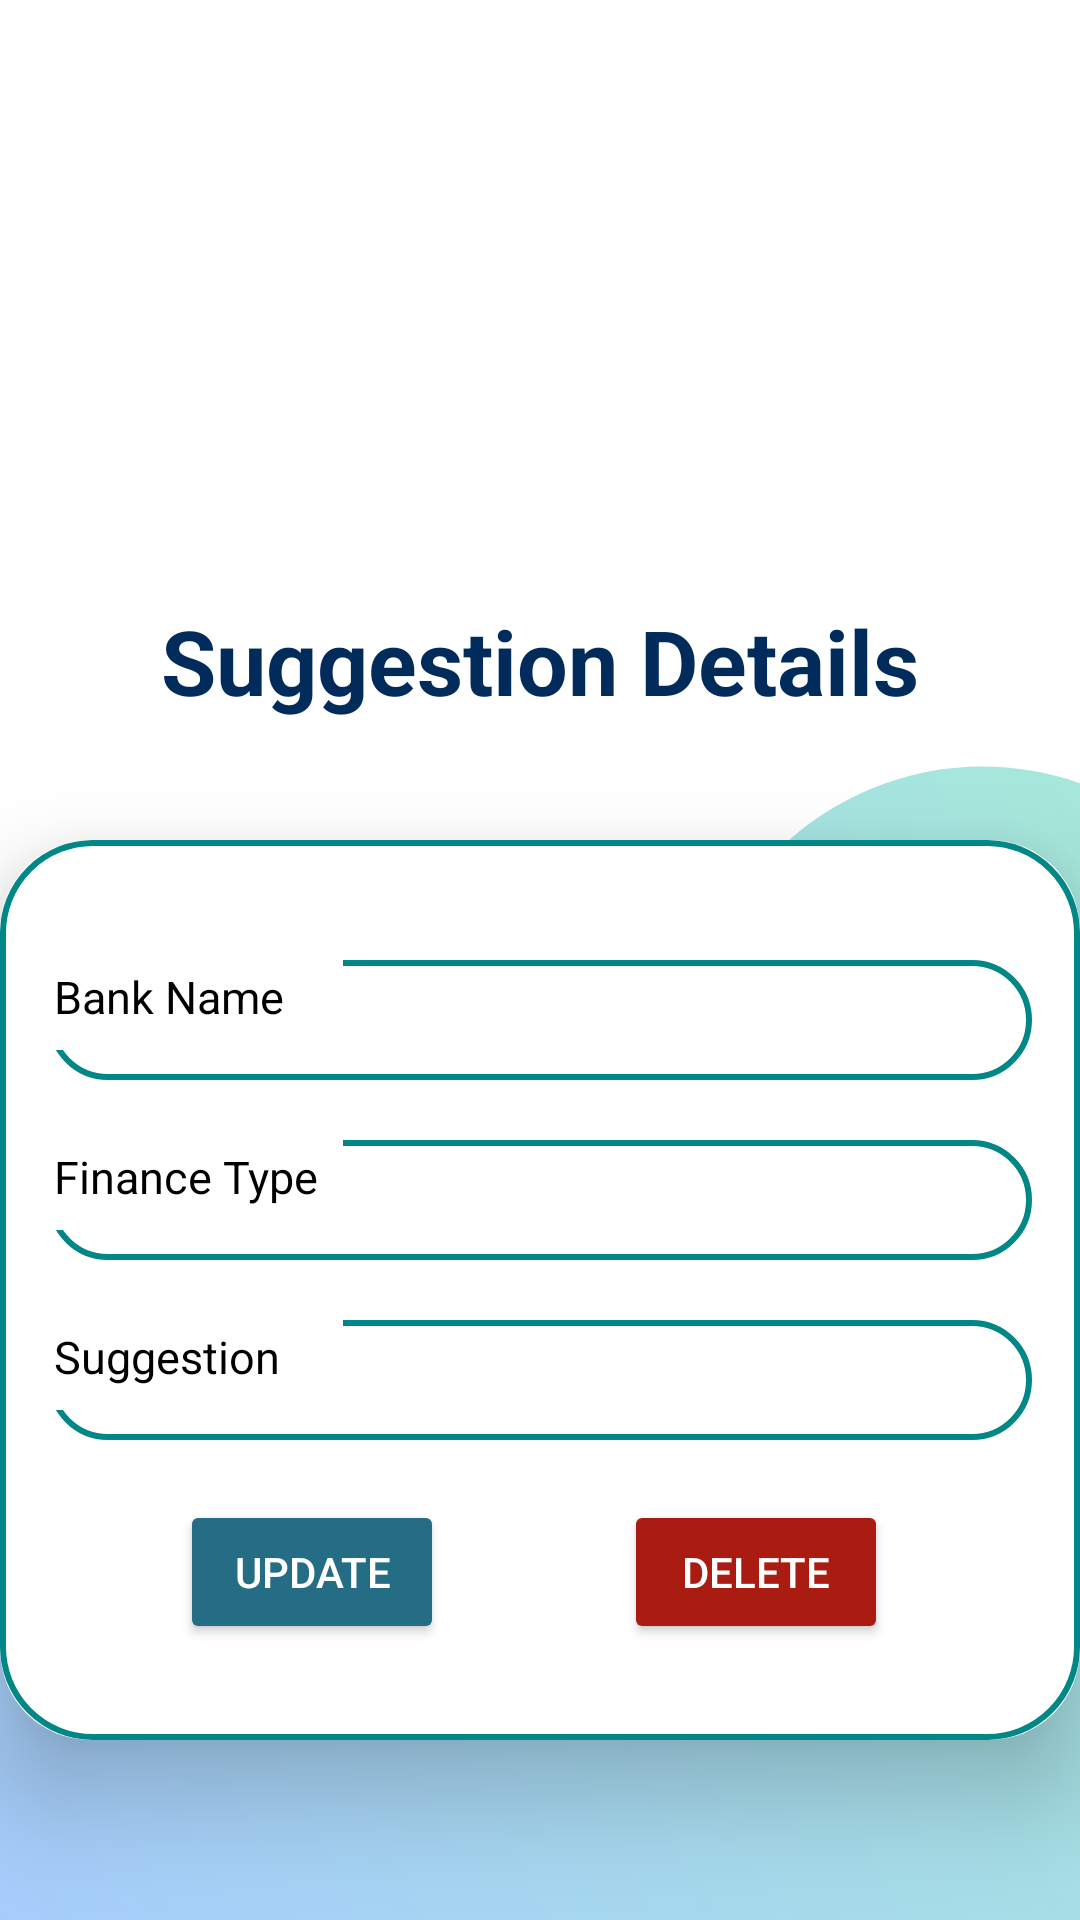

Android layout source for this screen:
<!-- AndroidManifest.xml: application theme Theme.PersonalFinanceManagementApp -->
<!-- res/layout/activity_finance_suggestion_details.xml -->
<?xml version="1.0" encoding="utf-8"?>
<androidx.constraintlayout.widget.ConstraintLayout xmlns:android="http://schemas.android.com/apk/res/android"
    xmlns:app="http://schemas.android.com/apk/res-auto"
    xmlns:tools="http://schemas.android.com/tools"
    android:layout_width="match_parent"
    android:layout_height="match_parent"
    tools:context=".FinanceSuggestionDetails"
    android:background="@drawable/page_bg">
    <ImageView
        android:id="@+id/imageView"
        android:layout_width="171dp"
        android:layout_height="102dp"
        app:layout_constraintStart_toStartOf="parent"
        app:layout_constraintTop_toTopOf="parent"
        app:srcCompat="@drawable/mlogo" />

    <androidx.cardview.widget.CardView
        android:id="@+id/cardView2"
        android:layout_width="360dp"
        android:layout_height="300dp"
        android:layout_marginStart="30dp"
        android:layout_marginTop="280dp"
        android:layout_marginEnd="30dp"
        app:cardCornerRadius="30dp"
        app:cardElevation="20dp"
        app:layout_constraintEnd_toEndOf="parent"
        app:layout_constraintStart_toStartOf="parent"
        app:layout_constraintTop_toTopOf="parent">

        <LinearLayout
            android:id="@+id/linearLayout"
            android:layout_width="match_parent"
            android:layout_height="300dp"
            android:background="@drawable/cardview_boarder"
            android:orientation="vertical"
            app:layout_constraintEnd_toEndOf="parent"
            app:layout_constraintStart_toStartOf="parent"
            app:layout_constraintTop_toTopOf="parent">

            <LinearLayout
                android:id="@+id/id_lin"
                android:layout_width="match_parent"
                android:layout_height="40dp"
                android:layout_marginLeft="16dp"
                android:layout_marginTop="40dp"
                android:layout_marginRight="16dp"
                android:layout_marginBottom="10dp"
                android:background="@drawable/cardview_boarder"
                android:orientation="horizontal"
                android:weightSum="2">

                <LinearLayout
                    android:layout_width="0dp"
                    android:layout_height="30dp"
                    android:layout_weight="0.6"
                    android:background="@color/white">


                    <TextView
                        android:layout_width="match_parent"
                        android:layout_height="wrap_content"
                        android:layout_gravity="left"
                        android:background="@color/white"
                        android:gravity="left"
                        android:paddingLeft="2dp"
                        android:paddingTop="2dp"
                        android:paddingRight="2dp"
                        android:paddingBottom="2dp"
                        android:text="Bank Name"
                        android:textColor="@color/black"
                        android:textSize="15sp" />
                </LinearLayout>

                <LinearLayout
                    android:layout_width="0dp"
                    android:layout_height="match_parent"
                    android:layout_weight="1.4">

                    <TextView
                        android:id="@+id/tvBankName"
                        android:layout_width="match_parent"
                        android:layout_height="wrap_content"
                        android:layout_gravity="center"
                        android:gravity="center"
                        android:text=""
                        android:textColor="@color/black"
                        android:textSize="15sp"

                        />
                </LinearLayout>

            </LinearLayout>

            <LinearLayout
                android:id="@+id/contact_lin"
                android:layout_width="match_parent"
                android:layout_height="40dp"
                android:layout_marginLeft="16dp"
                android:layout_marginTop="10dp"
                android:layout_marginRight="16dp"
                android:layout_marginBottom="10dp"
                android:background="@drawable/cardview_boarder"
                android:orientation="horizontal"
                android:weightSum="2">

                <LinearLayout
                    android:layout_width="0dp"
                    android:layout_height="30dp"
                    android:layout_weight="0.6"
                    android:background="@color/white">

                    <TextView
                        android:layout_width="match_parent"
                        android:layout_height="wrap_content"
                        android:layout_gravity="left"
                        android:background="@color/white"
                        android:gravity="left"
                        android:paddingLeft="2dp"
                        android:paddingTop="2dp"
                        android:paddingRight="2dp"
                        android:paddingBottom="2dp"
                        android:text="Finance Type"
                        android:textColor="@color/black"
                        android:textSize="15sp" />
                </LinearLayout>

                <LinearLayout
                    android:layout_width="0dp"
                    android:layout_height="match_parent"
                    android:layout_weight="1.4">

                    <TextView
                        android:id="@+id/tvFinType"
                        android:layout_width="match_parent"
                        android:layout_height="wrap_content"
                        android:layout_gravity="center"
                        android:gravity="center"
                        android:text=""
                        android:textColor="@color/black"
                        android:textSize="15sp" />
                </LinearLayout>
            </LinearLayout>

            <LinearLayout

                android:layout_width="match_parent"
                android:layout_height="40dp"
                android:layout_marginLeft="16dp"
                android:layout_marginTop="10dp"
                android:layout_marginRight="16dp"
                android:layout_marginBottom="10dp"
                android:background="@drawable/cardview_boarder"
                android:orientation="horizontal"
                android:weightSum="2">

                <LinearLayout
                    android:layout_width="0dp"
                    android:layout_height="30dp"
                    android:layout_weight="0.6"
                    android:background="@color/white">

                    <TextView
                        android:layout_width="match_parent"
                        android:layout_height="wrap_content"
                        android:layout_gravity="left"
                        android:background="@color/white"
                        android:gravity="left"
                        android:paddingLeft="2dp"
                        android:paddingTop="2dp"
                        android:paddingRight="2dp"
                        android:paddingBottom="2dp"
                        android:text="Suggestion"
                        android:textColor="@color/black"
                        android:textSize="15sp" />
                </LinearLayout>

                <LinearLayout
                    android:layout_width="0dp"
                    android:layout_height="match_parent"
                    android:layout_weight="1.4">

                    <TextView
                        android:id="@+id/tvSuggestion"
                        android:layout_width="match_parent"
                        android:layout_height="wrap_content"
                        android:layout_gravity="center"
                        android:gravity="center"
                        android:text=""
                        android:textColor="@color/black"
                        android:textSize="15sp" />
                </LinearLayout>
            </LinearLayout>

            <LinearLayout
                android:layout_width="345dp"
                android:layout_height="wrap_content"
                android:layout_marginLeft="10dp"
                android:layout_marginRight="10dp"
                android:orientation="horizontal">

                <Button
                    android:id="@+id/btnUpdate"
                    android:layout_width="wrap_content"
                    android:layout_height="wrap_content"
                    android:layout_marginLeft="50dp"
                    android:layout_marginTop="10dp"
                    android:layout_marginBottom="20dp"
                    android:backgroundTint="@color/Teal"
                    android:text="Update"
                    android:textColor="@color/white"
                    app:layout_constraintEnd_toStartOf="@+id/btnDelete"
                    app:layout_constraintHorizontal_bias="0.5"
                    app:layout_constraintStart_toStartOf="parent"
                    app:layout_constraintTop_toBottomOf="@id/linearLayout" />

                <Button
                    android:id="@+id/btnDelete"
                    android:layout_width="wrap_content"
                    android:layout_height="wrap_content"
                    android:layout_marginLeft="60dp"
                    android:layout_marginTop="10dp"
                    android:layout_marginBottom="20dp"
                    android:backgroundTint="@color/redN"
                    android:text="Delete"
                    android:textColor="@color/white"
                    app:layout_constraintEnd_toEndOf="parent"
                    app:layout_constraintHorizontal_bias="0.5"
                    app:layout_constraintStart_toEndOf="@+id/btnUpdate"
                    app:layout_constraintTop_toBottomOf="@id/linearLayout" />
            </LinearLayout>

        </LinearLayout>


    </androidx.cardview.widget.CardView>

    <TextView
        android:id="@+id/sugTopic"
        android:layout_width="match_parent"
        android:layout_height="wrap_content"
        android:layout_gravity="center"
        android:layout_marginTop="200dp"
        android:gravity="center"
        android:text="Suggestion Details"
        android:textColor="@color/darkBlue"
        android:textSize="30sp"
        android:textStyle="bold"
        app:layout_constraintStart_toStartOf="parent"
        app:layout_constraintTop_toTopOf="parent" />

</androidx.constraintlayout.widget.ConstraintLayout>
<!-- resources referenced by this layout -->
<resources>
  <color name="Teal">#256D85</color>
  <color name="black">#FF000000</color>
  <color name="darkBlue">#002B5B</color>
  <color name="redN">#AA1B11</color>
  <color name="white">#FFFFFFFF</color>
  <!-- drawable cardview_boarder (drawable) -->
  <?xml version="1.0" encoding="utf-8"?>
  <shape xmlns:android="http://schemas.android.com/apk/res/android"
      xmlns:tools="http://schemas.android.com/tools"
      android:shape="rectangle">
  
      <stroke
          android:width="2dp"
          android:color="@color/teal_700"/>
  
      <corners
          android:radius="30dp" />
  
  </shape>
  <!-- drawable page_bg: png bitmap (drawable, 64129 bytes) -->
  <style name="Theme.PersonalFinanceManagementApp" parent="Theme.AppCompat.Light.NoActionBar">
          
          <item name="colorPrimary">@color/darkBlue</item>
          <item name="colorPrimaryVariant">@color/darkBlue</item>
          <item name="colorOnPrimary">@color/white</item>
          
          <item name="colorSecondary">@color/teal_200</item>
          <item name="colorSecondaryVariant">@color/teal_700</item>
          <item name="colorOnSecondary">@color/black</item>
          
          <item name="android:statusBarColor">?attr/colorPrimaryVariant</item>
          
  
  
      </style>
  <color name="teal_700">#FF018786</color>
  <color name="teal_200">#FF03DAC5</color>
</resources>
